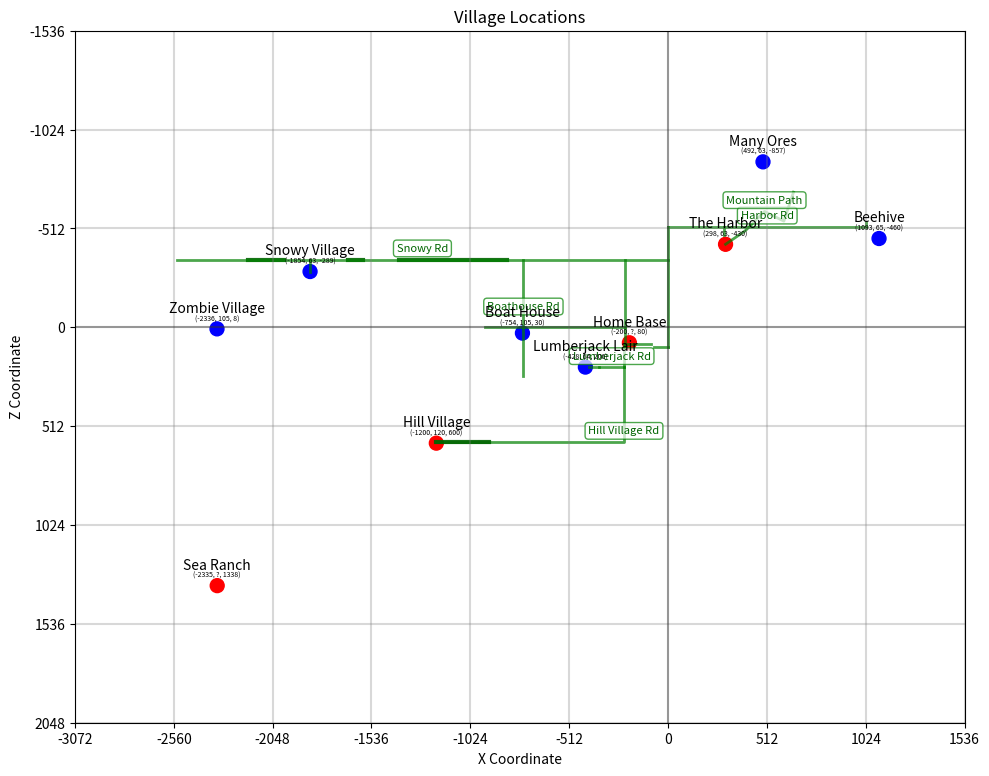

Source code (Python):
# Minecraft Map, April 2025
# A quick way to plot Minecraft coordinates.

# The coordinates:
# True means a location has a nether portal and will be displayed in red,
# False means the location will be blue.
# In Minecraft, X is left-right with negative to the West, and
# Z is up-down with negative going to the North.
villages = {         # X, Y, Z, has_portal
    'Sea Ranch': (-2335, '?', 1338, True),
    'Hill Village': (-1200, 120, 600, True),
    'Home Base': (-200, '?', 80, True),
    'Snowy Village': (-1854, 63, -289, False),
    'The Harbor': (298, 63, -430, True),
    'Lumberjack Lair': (-428, 64, 206, False),
    'Boat House': (-754, 105, 30, False),
    'Many Ores': (492, 63, -857, False),
    'Beehive': (1093, 65, -460, False),
    'Zombie Village': (-2336, 105, 8, False)
}

skyways = {  # list of points followed by is_tunnel flag and show_label flag
    # Format: [point1, point2, ..., is_tunnel, show_label]
    # If show_label is True, the skyway name will be displayed on the graph
    'harbor onramp': [(288, 63, -477), (288, 105, -520), False, False],
    'beehive onramp': [(1028, 79, -544), (1028, 105, -520), False, False],
    'Harbor Rd': [(0, 105, -520), (1028, 105, -520), False, True], # Show label
    'snowy village onramp': [(-1854, 63, -289), (-1854, 105, -350), False, False],
    'snowy tunnel 1': [(-1392, 105, -350), (-836, 105, -350), True, False],
    'snowy tunnel 2': [(-1657, 105, -350), (-1578, 105, -350), True, False],
    'snowy tunnel 3': [(-2177, 105, -350), (-1991, 105, -350), True, False],
    'Snowy Rd': [(-2544, 105, -350), (0, 105, -350), False, True], # Show label
    'snowy harbor home': [(0, 105, -520), (0, 105, 100), False, False],
    'snowy harbor home shack': [(0, 105, 100), (-74, 105, 100), False, False],
    'homeshack rd': [(-88, 106, 87), (-223, 106, 87), False, False],
    'homeboat': [(-224, 105, 0), (-949, 105, 0), False, False],
    'Boathouse Rd': [(-749, 105, -350), (-749, 105, 252), False, True], # Show label
    'homesnowy': [(-224, 105, 96), (-224, 105, -350), False, False],
    'tohill': [(-229, 110, 94), (-229, 113, 208), False, False],
    'Lumberjack Rd': [(-229, 113, 208), (-355, 113, 208), False, True], # Show label
    'lumberjack onramp': [(-355, 113, 208), (-407, 63, 208), False, False],
    'Hill Village Rd': [(-228, 113, 208), (-228, 113, 595), (-1200, 113, 595), False, True], # Show label
    'hill tunnel 1': [(-927, 113, 595), (-970, 113, 595), True, False],
    'hill tunnel 2': [(-987, 113, 595), (-1200, 113, 595), True, False],
    'Mountain Path': [(298, 63, -430), (400, 90, -500), (500, 75, -600), (600, 110, -550), (650, 120, -700), False, True] # Show label
}


#
#     ok let's go
#

import matplotlib.pyplot as plt

x_coords = [coord[0] for coord in villages.values()]
z_coords = [coord[2] for coord in villages.values()]
portals = [coord[3] for coord in villages.values()]
colors = ['red' if s else 'blue' for s in portals]
names = list(villages.keys())

# Create scatter plot
plt.figure(figsize=(10, 8))
plt.scatter(x_coords, z_coords, s=100, color=colors)

# Draw skyway lines
for name, points in skyways.items():
    # Last two elements are is_tunnel and show_label flags
    show_label = points[-1]
    is_tunnel = points[-2]
    # All elements except last two are coordinate points
    coordinates = points[:-2]
    
    # Extract X and Z coordinates for all points
    x_values = [point[0] for point in coordinates]
    z_values = [point[2] for point in coordinates]
    
    # Plot the line
    if is_tunnel:
        line = plt.plot(x_values, z_values, 'darkgreen', alpha=0.9, linewidth=3)[0]
    else:
        line = plt.plot(x_values, z_values, 'g-', alpha=0.7, linewidth=2)[0]
    
    # Add a label to the line if requested
    if show_label:
        # Find middle point of the path for label placement
        middle_idx = len(x_values) // 2
        
        # For paths with multiple points, place label at midpoint
        if len(x_values) > 2:
            # Place at the middle segment
            mid_x = x_values[middle_idx]
            mid_z = z_values[middle_idx]
        else:
            # For simple two-point paths, place label at midpoint of the line
            mid_x = (x_values[0] + x_values[-1]) / 2
            mid_z = (z_values[0] + z_values[-1]) / 2
        
        # Add a slight offset for better visibility
        plt.annotate(name, (mid_x, mid_z), 
                    textcoords="offset points",
                    xytext=(0, 6),
                    ha='center',
                    color='darkgreen',
                    fontsize=8,
                    bbox=dict(boxstyle="round,pad=0.3", fc="white", ec="green", alpha=0.7))

# Add village labels with coordinates
for i, name in enumerate(names):
    # Add village name
    plt.annotate(name, (x_coords[i], z_coords[i]),
                 textcoords="offset points",
                 xytext=(0,12),
                 ha='center')

    # Add coordinates in smaller font right below name
    coord_text = f"({villages[name][0]}, {villages[name][1]}, {villages[name][2]})"
    plt.annotate(coord_text, (x_coords[i], z_coords[i]),
                 textcoords="offset points",
                 xytext=(0,6),
                 ha='center',
                 fontsize=5)

# Add coordinate grid and labels
plt.grid(False)  # Turn off default grid

# Find min and max of our data for setting fixed grid boundaries
min_x, max_x = min(x_coords), max(x_coords)
min_z, max_z = min(z_coords), max(z_coords)

# Add padding to ensure all points are visible (10% on each side)
x_padding = (max_x - min_x) * 0.1
z_padding = (max_z - min_z) * 0.1

# Set axis limits with padding
x_min, x_max = min_x - x_padding, max_x + x_padding
z_min, z_max = min_z - z_padding, max_z + z_padding

grid_size = 512

# Calculate grid line positions as multiples of 512
x_grid_min = (int(x_min) // grid_size) * grid_size
x_grid_max = (int(x_max) // grid_size + 1) * grid_size
z_grid_min = (int(z_min) // grid_size) * grid_size
z_grid_max = (int(z_max) // grid_size + 1) * grid_size

# Create X grid lines (vertical lines)
x_grid_points = list(range(x_grid_min, x_grid_max + 1, grid_size))
for x in x_grid_points:
    plt.axvline(x=x, color='gray', linestyle='-', alpha=0.3)

# Create Z grid lines (horizontal lines)
z_grid_points = list(range(z_grid_min, z_grid_max + 1, grid_size))
for z in z_grid_points:
    plt.axhline(y=z, color='gray', linestyle='-', alpha=0.3)

# Set up the axis lines, limits, and tick positions
plt.axhline(y=0, color='k', linestyle='-', alpha=0.3)
plt.axvline(x=0, color='k', linestyle='-', alpha=0.3)
plt.xlim(x_min, x_max)
plt.ylim(z_min, z_max)
plt.xticks(x_grid_points)
plt.yticks(z_grid_points)

# Invert the y-axis since in Minecraft negative Z is North
plt.gca().invert_yaxis()

plt.title('Village Locations')
plt.xlabel('X Coordinate')
plt.ylabel('Z Coordinate')

# Make the plot square so that grid cells appear as squares
plt.gca().set_aspect('equal')

plt.tight_layout()
plt.savefig('minecraft_map.png')
plt.show()
